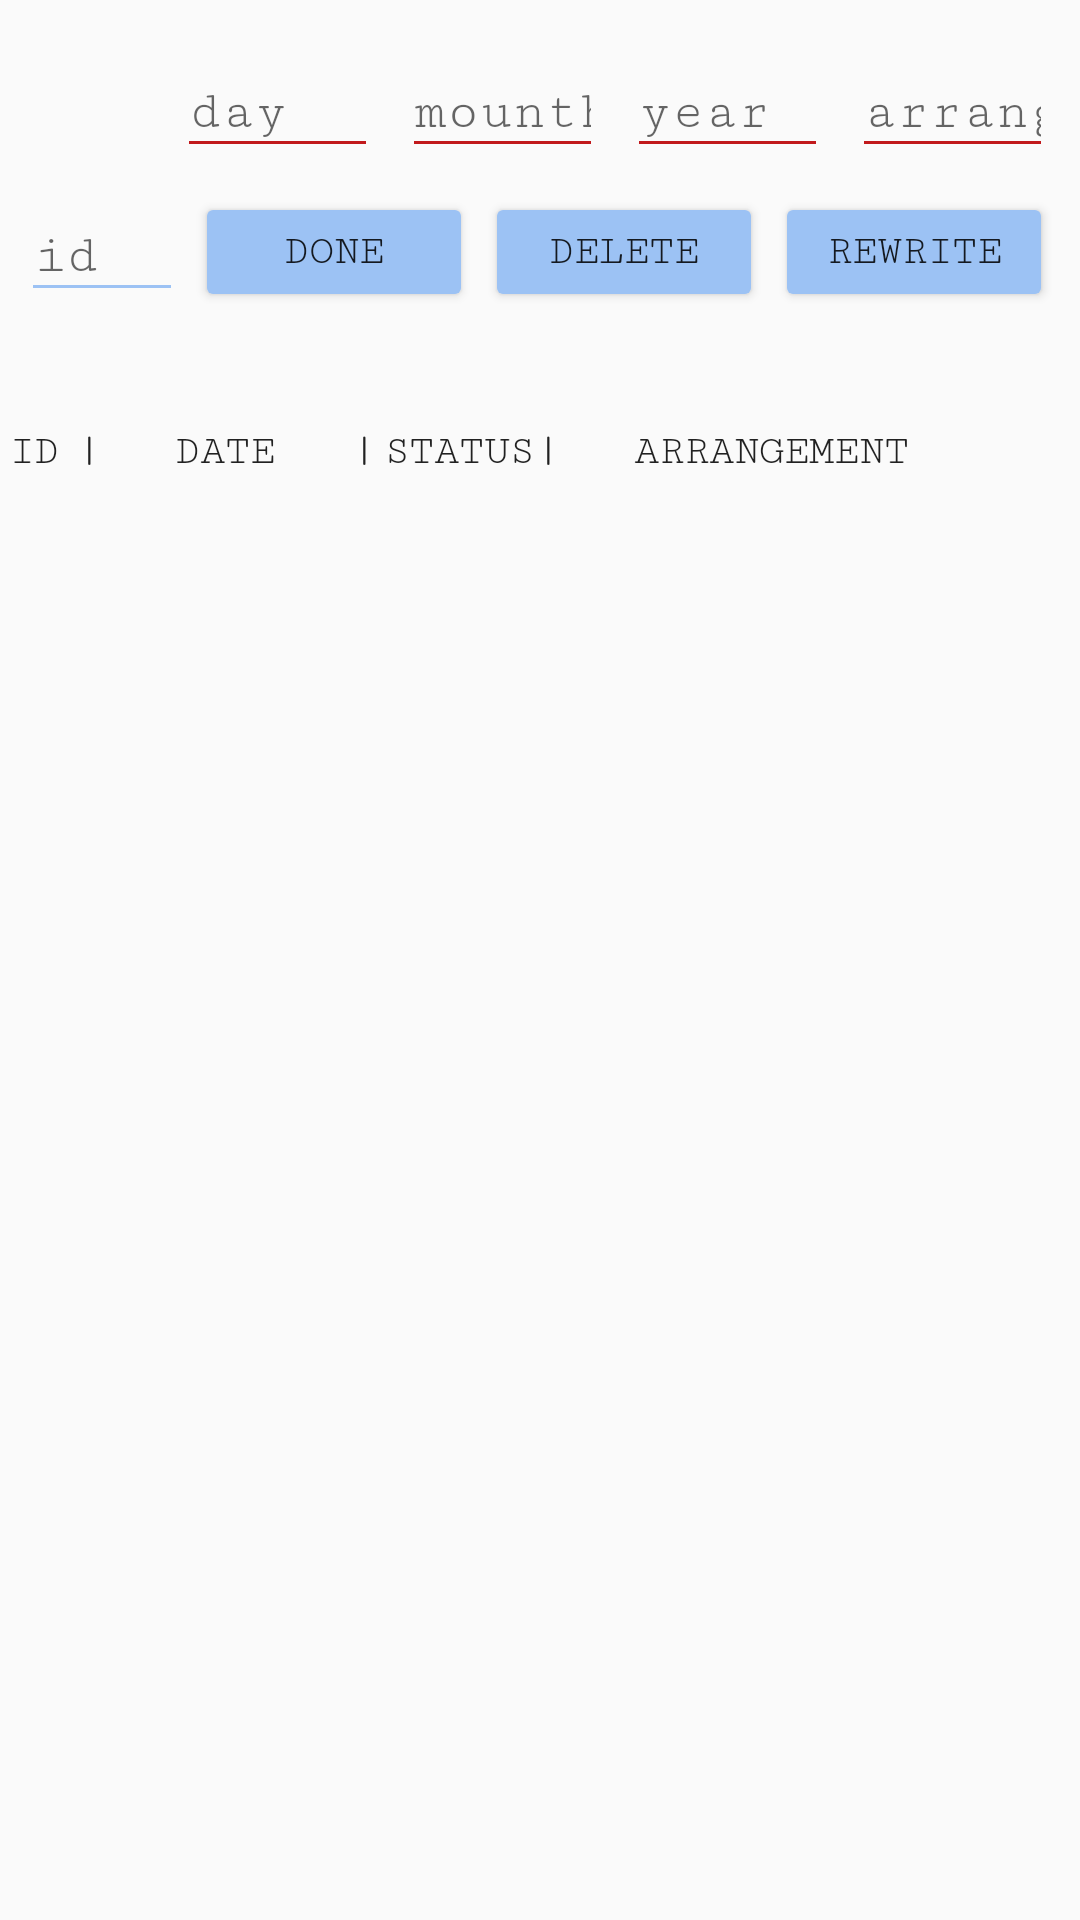

This screen was rendered from an Android layout file. Write that file and the resources it references.
<!-- AndroidManifest.xml: application theme AppTheme -->
<!-- res/layout/activity_agreements.xml -->
<?xml version="1.0" encoding="utf-8"?>
<android.support.constraint.ConstraintLayout xmlns:android="http://schemas.android.com/apk/res/android"
    xmlns:app="http://schemas.android.com/apk/res-auto"
    xmlns:tools="http://schemas.android.com/tools"
    android:layout_width="match_parent"
    android:layout_height="match_parent"
    tools:context=".Agreements">

    <EditText
        android:id="@+id/dayText"
        android:layout_width="0dp"
        android:layout_height="40dp"
        android:layout_marginTop="16dp"
        android:layout_marginEnd="8dp"
        android:layout_marginBottom="8dp"
        android:backgroundTint="@color/colorRedS"
        android:ems="10"
        android:fontFamily="serif-monospace"
        android:hint="day"
        android:inputType="date"
        app:layout_constraintBottom_toTopOf="@+id/done_agree"
        app:layout_constraintEnd_toStartOf="@+id/mounthText"
        app:layout_constraintStart_toEndOf="@+id/add_agree"
        app:layout_constraintTop_toTopOf="parent" />

    <EditText
        android:id="@+id/mounthText"
        android:layout_width="0dp"
        android:layout_height="40dp"
        android:layout_marginTop="16dp"
        android:layout_marginEnd="8dp"
        android:layout_marginBottom="8dp"
        android:backgroundTint="@color/colorRedS"
        android:ems="10"
        android:fontFamily="serif-monospace"
        android:hint="mounth"
        android:inputType="date"
        app:layout_constraintBottom_toTopOf="@+id/done_agree"
        app:layout_constraintEnd_toStartOf="@+id/yearText"
        app:layout_constraintStart_toEndOf="@+id/dayText"
        app:layout_constraintTop_toTopOf="parent" />

    <EditText
        android:id="@+id/yearText"
        android:layout_width="0dp"
        android:layout_height="40dp"
        android:layout_marginTop="16dp"
        android:layout_marginEnd="8dp"
        android:layout_marginBottom="8dp"
        android:backgroundTint="@color/colorRedS"
        android:ems="10"
        android:fontFamily="serif-monospace"
        android:hint="year"
        android:inputType="date"
        app:layout_constraintBottom_toTopOf="@+id/delete_agree"
        app:layout_constraintEnd_toStartOf="@+id/agreementText"
        app:layout_constraintStart_toEndOf="@+id/mounthText"
        app:layout_constraintTop_toTopOf="parent" />

    <EditText
        android:id="@+id/agreementText"
        android:layout_width="0dp"
        android:layout_height="40dp"
        android:layout_marginTop="16dp"
        android:layout_marginEnd="9dp"
        android:layout_marginBottom="8dp"
        android:backgroundTint="@color/colorRedS"
        android:ems="10"
        android:fontFamily="serif-monospace"
        android:hint="arrangement"
        android:inputType="text"
        app:layout_constraintBottom_toTopOf="@+id/delete_agree"
        app:layout_constraintEnd_toEndOf="parent"
        app:layout_constraintStart_toEndOf="@+id/yearText"
        app:layout_constraintTop_toTopOf="parent" />

    <Button
        android:id="@+id/add_agree"
        android:layout_width="40dp"
        android:layout_height="40dp"
        android:layout_marginStart="7dp"
        android:layout_marginTop="16dp"
        android:layout_marginEnd="12dp"
        android:layout_marginBottom="8dp"
        android:background="@drawable/tick"
        app:layout_constraintBottom_toTopOf="@+id/idText"
        app:layout_constraintEnd_toStartOf="@+id/dayText"
        app:layout_constraintStart_toStartOf="parent"
        app:layout_constraintTop_toTopOf="parent" />

    <Button
        android:id="@+id/delete_agree"
        android:layout_width="0dp"
        android:layout_height="40dp"
        android:layout_marginEnd="4dp"
        android:layout_marginBottom="34dp"
        android:backgroundTint="@color/colorBlueS"
        android:fontFamily="serif-monospace"
        android:text="delete"
        android:textSize="14sp"
        app:layout_constraintBottom_toTopOf="@+id/arrangsortagreem"
        app:layout_constraintEnd_toStartOf="@+id/rewrite_aree"
        app:layout_constraintStart_toEndOf="@+id/done_agree"
        app:layout_constraintTop_toBottomOf="@+id/yearText" />

    <Button
        android:id="@+id/rewrite_aree"
        android:layout_width="0dp"
        android:layout_height="40dp"
        android:layout_marginTop="8dp"
        android:layout_marginEnd="9dp"
        android:layout_marginBottom="34dp"
        android:backgroundTint="@color/colorBlueS"
        android:fontFamily="serif-monospace"
        android:text="rewrite"
        android:textSize="14sp"
        app:layout_constraintBottom_toTopOf="@+id/clear_aree"
        app:layout_constraintEnd_toEndOf="parent"
        app:layout_constraintStart_toEndOf="@+id/delete_agree"
        app:layout_constraintTop_toBottomOf="@+id/agreementText" />

    <EditText
        android:id="@+id/idText"
        android:layout_width="54dp"
        android:layout_height="40dp"
        android:layout_marginStart="7dp"
        android:layout_marginTop="8dp"
        android:layout_marginEnd="4dp"
        android:layout_marginBottom="34dp"
        android:backgroundTint="@color/colorBlueS"
        android:ems="10"
        android:fontFamily="serif-monospace"
        android:hint="id"
        android:inputType="phone"
        app:layout_constraintBottom_toTopOf="@+id/idsortagreem"
        app:layout_constraintEnd_toStartOf="@+id/done_agree"
        app:layout_constraintStart_toStartOf="parent"
        app:layout_constraintTop_toBottomOf="@+id/dayText" />

    <Button
        android:id="@+id/clear_aree"
        android:layout_width="25dp"
        android:layout_height="25dp"
        android:layout_marginTop="34dp"
        android:layout_marginEnd="8dp"
        android:layout_marginBottom="21dp"
        android:background="@drawable/korzina"
        app:layout_constraintBottom_toTopOf="@+id/guideline2"
        app:layout_constraintEnd_toEndOf="parent"
        app:layout_constraintStart_toEndOf="@+id/arrangsortagreem"
        app:layout_constraintTop_toBottomOf="@+id/delete_agree"
        app:layout_constraintVertical_bias="0.0" />

    <Button
        android:id="@+id/idsortagreem"
        android:layout_width="23dp"
        android:layout_height="25dp"
        android:layout_marginTop="82dp"
        android:layout_marginBottom="21dp"
        android:background="@color/alfa"
        android:fontFamily="serif-monospace"
        android:text="id"
        app:layout_constraintBottom_toTopOf="@+id/guideline2"
        app:layout_constraintEnd_toStartOf="@+id/datesortagreem"
        app:layout_constraintStart_toStartOf="parent"
        app:layout_constraintTop_toBottomOf="@+id/add_agree" />

    <Button
        android:id="@+id/datesortagreem"
        android:layout_width="104dp"
        android:layout_height="25dp"
        android:layout_marginTop="34dp"
        android:layout_marginBottom="21dp"
        android:background="@color/alfa"
        android:fontFamily="serif-monospace"
        android:text="|   date   |"
        app:layout_constraintBottom_toTopOf="@+id/guideline2"
        app:layout_constraintEnd_toStartOf="@+id/statussortagreem"
        app:layout_constraintStart_toEndOf="@+id/idsortagreem"
        app:layout_constraintTop_toBottomOf="@+id/idText" />

    <Button
        android:id="@+id/arrangsortagreem"
        android:layout_width="0dp"
        android:layout_height="25dp"
        android:layout_marginBottom="21dp"
        android:background="@color/alfa"
        android:fontFamily="serif-monospace"
        android:text="arrangement"
        app:layout_constraintBottom_toTopOf="@+id/guideline2"
        app:layout_constraintEnd_toStartOf="@+id/clear_aree"
        app:layout_constraintStart_toEndOf="@+id/statussortagreem"
        app:layout_constraintTop_toBottomOf="@+id/delete_agree" />

    <Button
        android:id="@+id/done_agree"
        android:layout_width="0dp"
        android:layout_height="40dp"
        android:layout_marginEnd="4dp"
        android:layout_marginBottom="34dp"
        android:backgroundTint="@color/colorBlueS"
        android:fontFamily="serif-monospace"
        android:text="done"
        app:layout_constraintBottom_toTopOf="@+id/datesortagreem"
        app:layout_constraintEnd_toStartOf="@+id/delete_agree"
        app:layout_constraintStart_toEndOf="@+id/idText"
        app:layout_constraintTop_toBottomOf="@+id/dayText" />

    <Button
        android:id="@+id/statussortagreem"
        android:layout_width="60dp"
        android:layout_height="25dp"
        android:layout_marginTop="34dp"
        android:layout_marginBottom="21dp"
        android:background="@color/alfa"
        android:fontFamily="serif-monospace"
        android:text="Status|"
        app:layout_constraintBottom_toTopOf="@+id/guideline2"
        app:layout_constraintEnd_toStartOf="@+id/arrangsortagreem"
        app:layout_constraintStart_toEndOf="@+id/datesortagreem"
        app:layout_constraintTop_toBottomOf="@+id/delete_agree" />

    <android.support.constraint.Guideline
        android:id="@+id/guideline2"
        android:layout_width="wrap_content"
        android:layout_height="wrap_content"
        android:orientation="horizontal"
        app:layout_constraintGuide_begin="184dp" />

    <ScrollView
        android:layout_width="0dp"
        android:layout_height="0dp"
        android:layout_marginStart="8dp"
        android:layout_marginTop="8dp"
        android:layout_marginEnd="8dp"
        app:layout_constraintBottom_toBottomOf="parent"
        app:layout_constraintEnd_toEndOf="parent"
        app:layout_constraintStart_toStartOf="parent"
        app:layout_constraintTop_toBottomOf="@+id/guideline2">

        <LinearLayout
            android:layout_width="match_parent"
            android:layout_height="wrap_content"
            android:orientation="vertical">

            <TextView
                android:id="@+id/outputText"
                android:layout_width="match_parent"
                android:layout_height="wrap_content"
                android:layout_marginStart="16dp"
                android:textSize="18sp"
                app:layout_constraintStart_toStartOf="parent"
                tools:layout_editor_absoluteY="312dp" />
        </LinearLayout>
    </ScrollView>

</android.support.constraint.ConstraintLayout>
<!-- resources referenced by this layout -->
<resources>
  <color name="alfa">#00ffffff</color>
  <color name="colorBlueS">#9cc2f4</color>
  <color name="colorRedS">#C1191C</color>
  <style name="AppTheme" parent="Theme.AppCompat.Light.NoActionBar">
          
          <item name="colorPrimary">@color/colorDark</item>
          <item name="colorPrimaryDark">@color/colorDark</item>
          <item name="colorAccent">@color/colorAccent</item>
      </style>
  <color name="colorDark">#000000</color>
  <color name="colorAccent">#198B3F01</color>
</resources>
